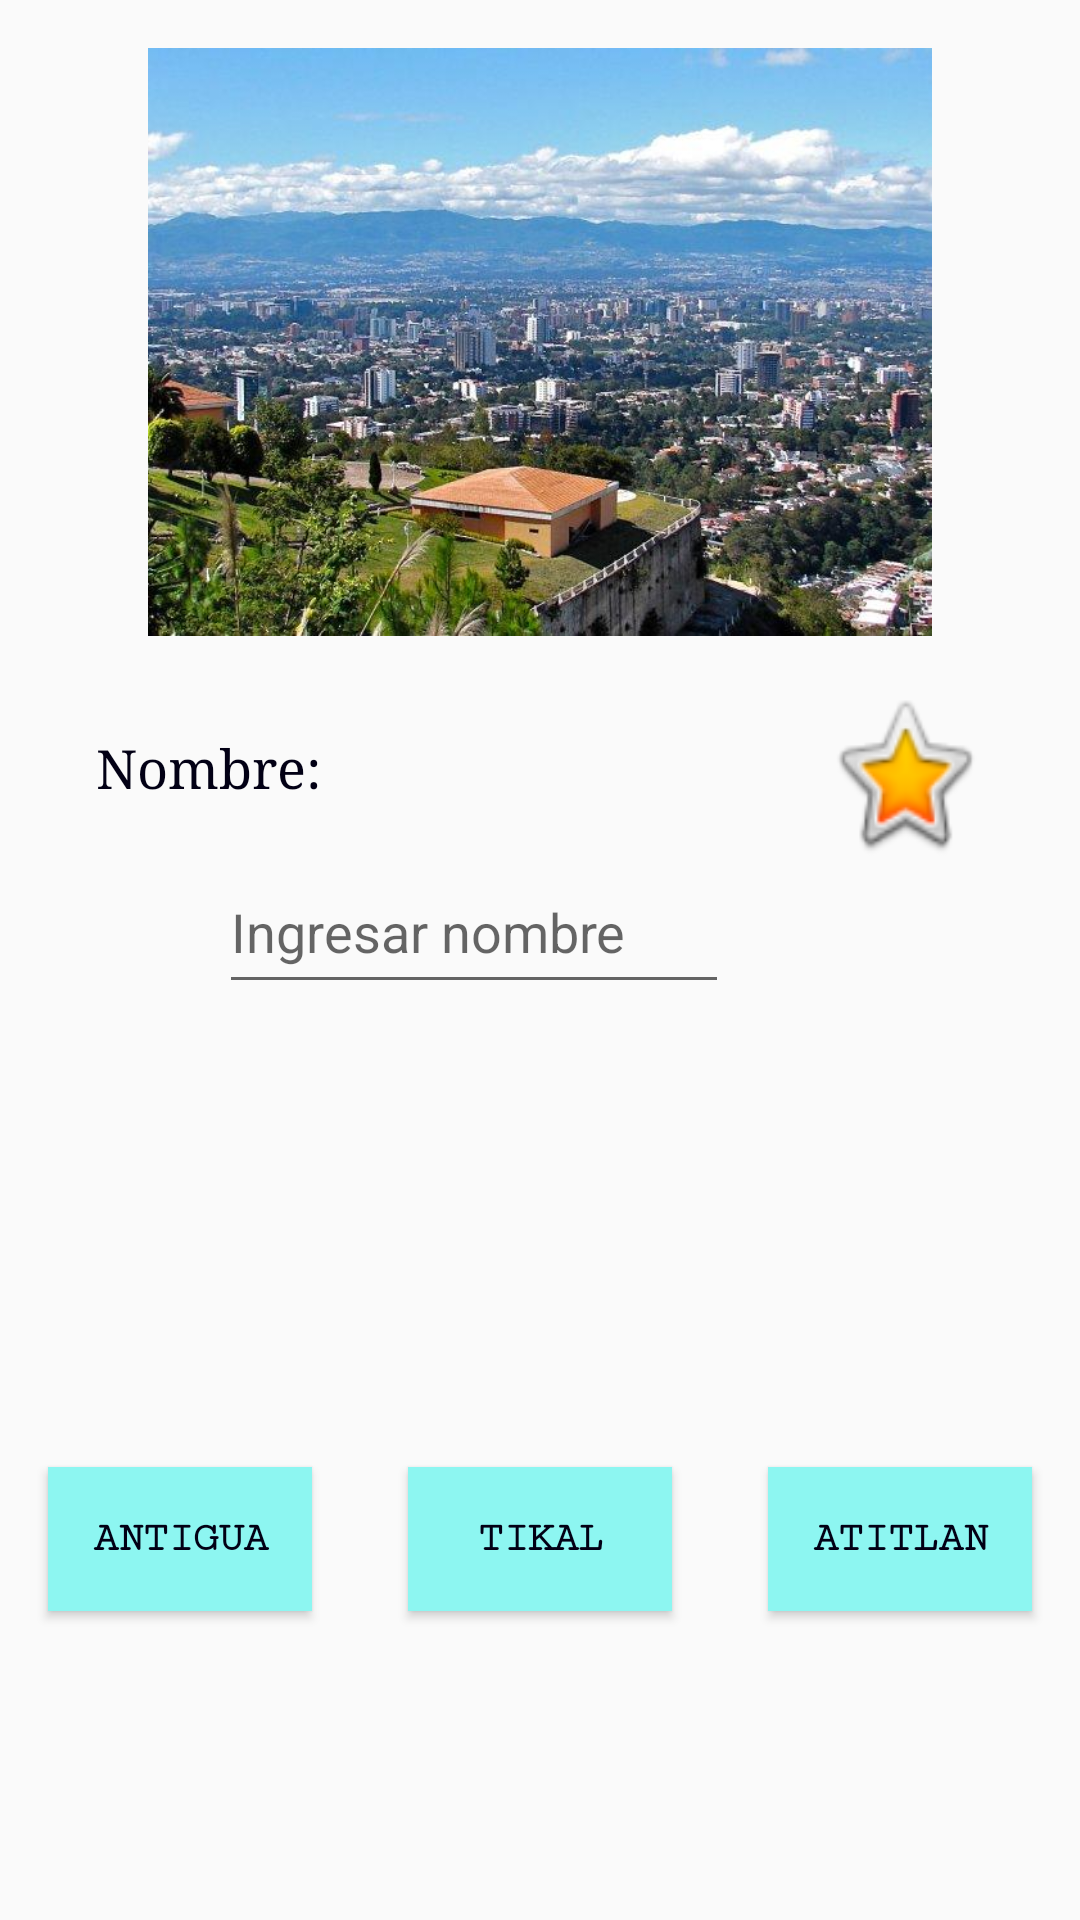

Reconstruct the res/layout file that produces this screen, plus the resources it refers to.
<!-- AndroidManifest.xml: application theme AppTheme -->
<!-- res/layout/activity_main.xml -->
<?xml version="1.0" encoding="utf-8"?>
    <androidx.constraintlayout.widget.ConstraintLayout
            xmlns:android="http://schemas.android.com/apk/res/android"
            xmlns:tools="http://schemas.android.com/tools"
            xmlns:app="http://schemas.android.com/apk/res-auto"
            android:layout_width="match_parent"
            android:layout_height="match_parent"
            tools:context=".MainActivity">
        <ImageView
                android:layout_width="wrap_content"
                android:layout_height="196dp" app:srcCompat="@drawable/guate1"
                android:id="@+id/imagencentral"
                app:layout_constraintEnd_toEndOf="parent"
                android:layout_marginEnd="16dp" app:layout_constraintStart_toStartOf="parent"
                android:layout_marginStart="16dp" android:layout_marginTop="16dp"
                app:layout_constraintTop_toTopOf="parent"/>
        <Button
                android:layout_width="53dp"
                android:layout_height="60dp"
                android:id="@+id/mostrarocultar"
                tools:background="@android:drawable/btn_star_big_on"
                android:background="@android:drawable/btn_star_big_on"
                android:layout_marginTop="16dp" app:layout_constraintTop_toBottomOf="@+id/imagencentral"
                android:layout_marginEnd="32dp" app:layout_constraintEnd_toEndOf="parent"/>
        <Button
                android:text="Antigua"
                android:id="@+id/place1"
                app:layout_constraintStart_toStartOf="parent"
                app:layout_constraintTop_toBottomOf="@+id/onlyname" app:layout_constraintBottom_toBottomOf="parent"
                style="@style/ButtonStyle"/>
        <Button
                android:text="Tikal"
                android:layout_width="wrap_content"
                android:layout_height="wrap_content"
                android:id="@+id/place2"
                app:layout_constraintEnd_toStartOf="@+id/place3" android:layout_marginEnd="16dp"
                app:layout_constraintStart_toEndOf="@+id/place1" android:layout_marginStart="16dp"
                android:layout_marginTop="16dp" app:layout_constraintTop_toBottomOf="@+id/onlyname"
                android:layout_marginBottom="16dp" app:layout_constraintBottom_toBottomOf="parent"
                style="@style/ButtonStyle"/>
        <Button
                android:text="Atitlan"
                android:layout_width="wrap_content"
                android:layout_height="wrap_content"
                android:id="@+id/place3"
                app:layout_constraintEnd_toEndOf="parent"
                android:layout_marginEnd="16dp" android:layout_marginTop="16dp"
                app:layout_constraintTop_toBottomOf="@+id/onlyname" app:layout_constraintBottom_toBottomOf="parent"
                android:layout_marginBottom="16dp" style="@style/ButtonStyle"/>
        <TextView
                android:text="Nombre:"
                android:layout_width="wrap_content"
                android:layout_height="wrap_content"
                android:id="@+id/namelabel" android:layout_marginTop="32dp"
                app:layout_constraintTop_toBottomOf="@+id/imagencentral" app:layout_constraintStart_toStartOf="parent"
                android:layout_marginStart="32dp" android:textColor="@color/colorPrimaryDark" android:textSize="18sp"
                android:textAllCaps="false" android:fontFamily="serif" android:typeface="normal"/>
        <EditText
                android:layout_width="170dp"
                android:layout_height="51dp"
                android:inputType="textPersonName"
                android:ems="10"
                android:id="@+id/nameedit" android:layout_marginTop="16dp"
                app:layout_constraintTop_toBottomOf="@+id/namelabel" android:layout_marginEnd="32dp"
                app:layout_constraintEnd_toStartOf="@+id/mostrarocultar" android:hint="Ingresar nombre"/>
        <TextView
                android:layout_width="251dp"
                android:layout_height="38dp"
                android:id="@+id/onlyname" android:layout_marginTop="136dp"
                app:layout_constraintTop_toBottomOf="@+id/imagencentral" app:layout_constraintEnd_toEndOf="parent"
                android:layout_marginEnd="16dp" app:layout_constraintStart_toStartOf="parent"
                android:layout_marginStart="16dp" tools:visibility="invisible" android:textSize="24sp"
                android:fontFamily="sans-serif-condensed" android:textAlignment="center"
                android:textColor="@color/colorPrimaryDark" />
    </androidx.constraintlayout.widget.ConstraintLayout>
<!-- resources referenced by this layout -->
<resources>
  <color name="colorPrimaryDark">#020015</color>
  <!-- drawable guate1: jpg bitmap (drawable, 78421 bytes) -->
  <style name="ButtonStyle">
          <item name="android:layout_width">wrap_content</item>
          <item name="android:layout_height">wrap_content</item>
          <item name="android:layout_marginStart">16dp</item>
          <item name="android:layout_marginTop">16dp</item>
          <item name="android:layout_marginBottom">16dp</item>
          <item name="android:fontFamily">serif-monospace</item>
          <item name="android:background">@color/colorPrimary</item>
          <item name="android:textStyle">bold</item>
          <item name="android:textColor">@color/colorPrimaryDark</item>
      </style>
  <style name="AppTheme" parent="Theme.AppCompat.Light.DarkActionBar">
          
          <item name="colorPrimary">@color/colorPrimary</item>
          <item name="colorPrimaryDark">@color/colorPrimaryDark</item>
          <item name="colorAccent">@color/colorAccent</item>
      </style>
  <color name="colorPrimary">#8DF6F1</color>
  <color name="colorAccent">#D81B3E</color>
</resources>
